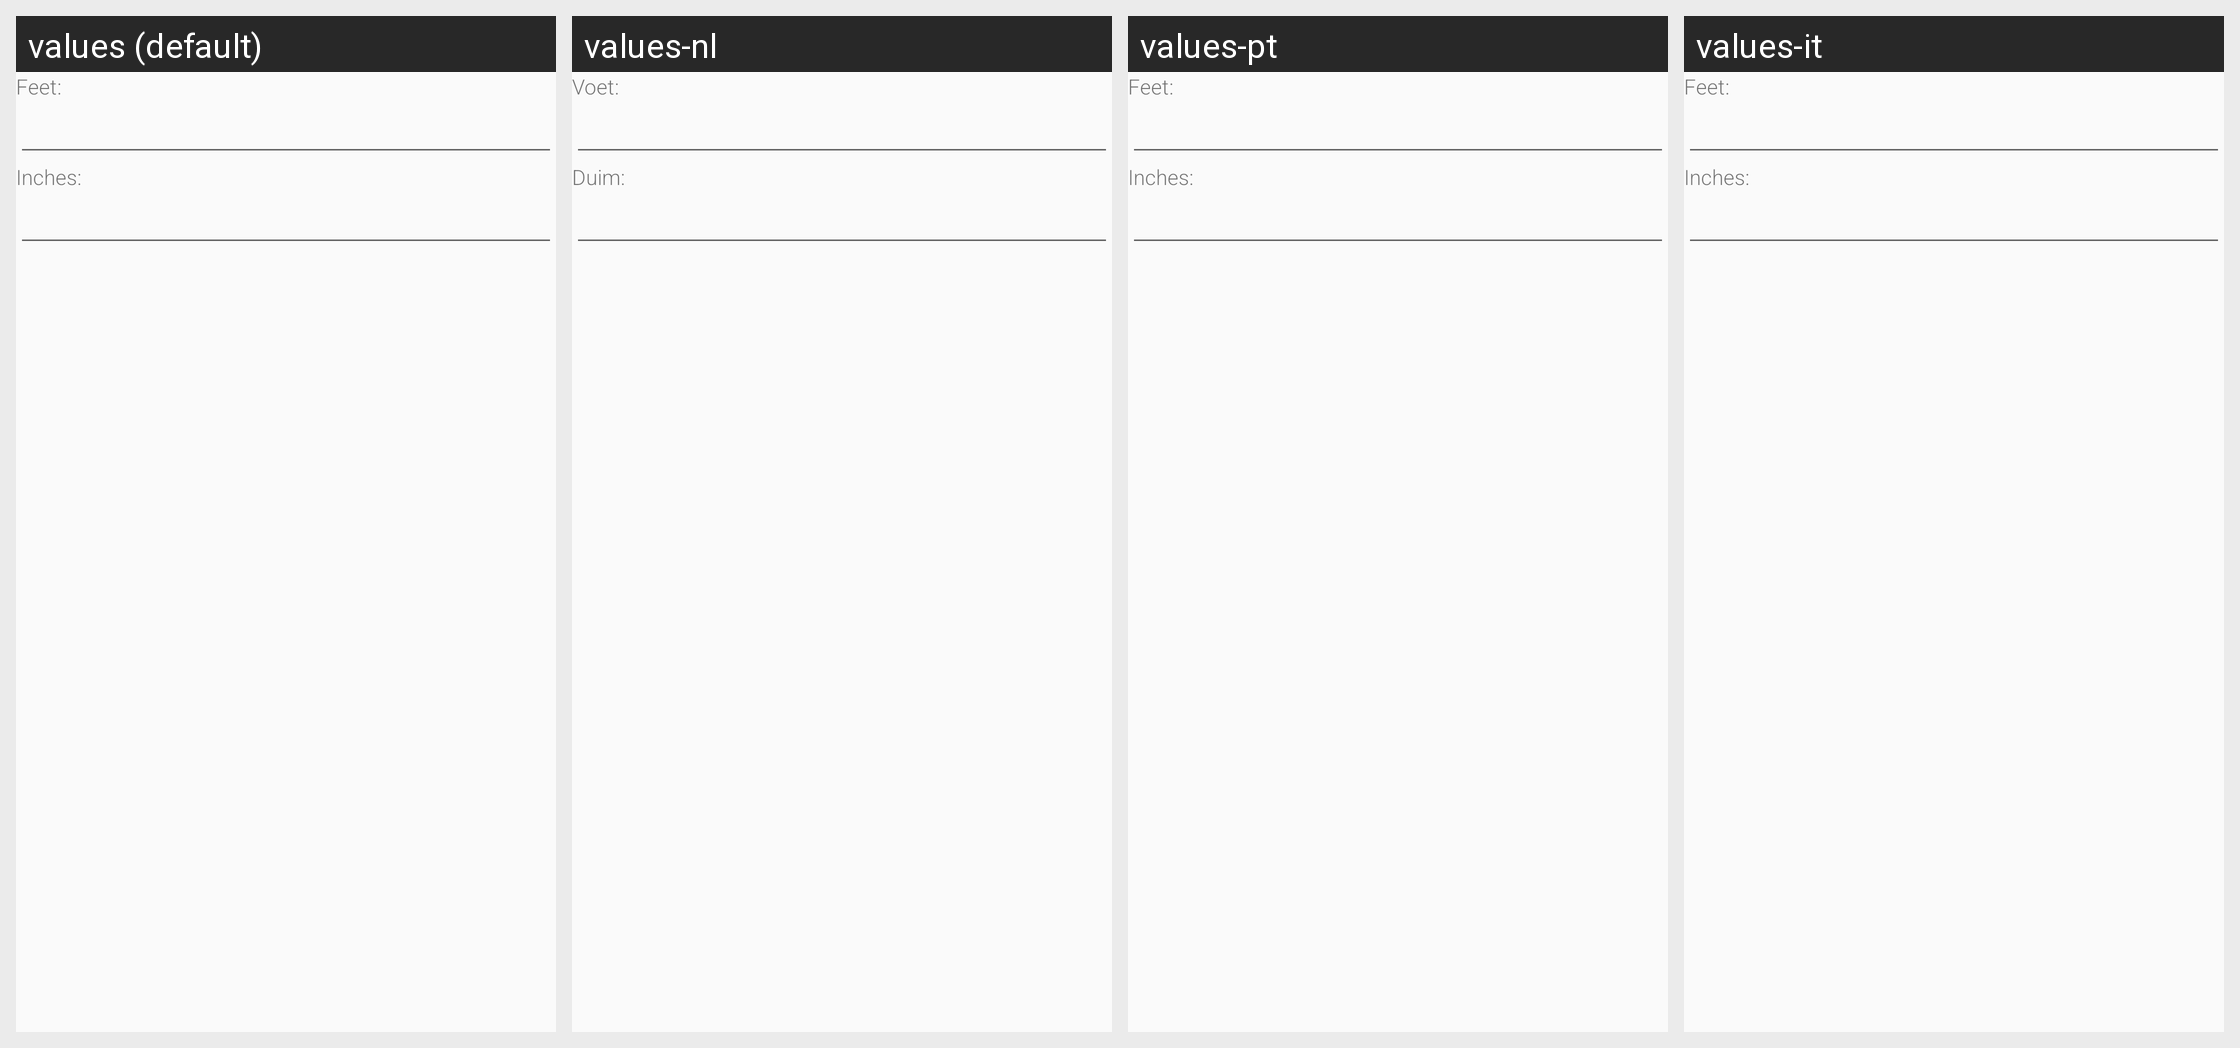

Here is an Android app screen in its default locale and in the app's own translations. Write out the translated-string differences for the strings that appear on this screen.
Android screen res/layout/dialog_imperial_edit_height.xml rendered under 4 locales, left to right: values (default), values-nl, values-pt, values-it. Device: Nexus 5 (rendered at 1080×1920; each locale shown at half size, 540×960, under a caption strip naming it); theme AppTheme.
Other locales in the repository, not shown: values-de, values-en, values-es, values-fr, values-ga, values-ja, values-ko, values-nds, values-pl, values-ro, values-ru, values-zh.
Strings drawn on this screen, with the default value and each locale's value (text and hints the layout hard-codes, and strings that could not be matched under every locale, appear in the picture but are not listed):

feet
  values: Feet:
  values-nl: Voet:
  values-pt: Feet:
  values-it: Feet:

inches_title
  values: Inches:
  values-nl: Duim:
  values-pt: Inches:
  values-it: Inches:
